Run: headless pygame with SDL's dummy video driver; simulated clock (each Clock.tick advances the game by its frame time, no real sleeping); random seed 0; keys injected as events and as key.get_pressed() state; no mouse input.
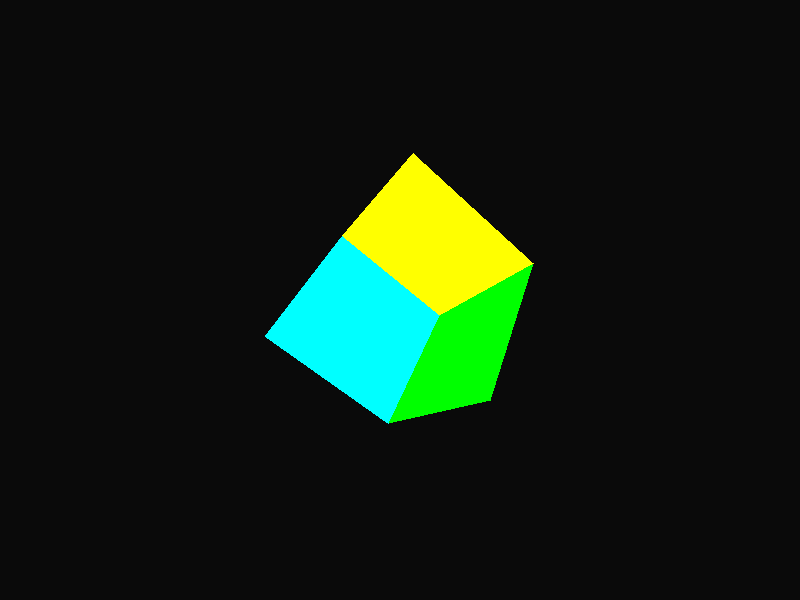
Frame 1 of 4 · flips 1–60 · no input
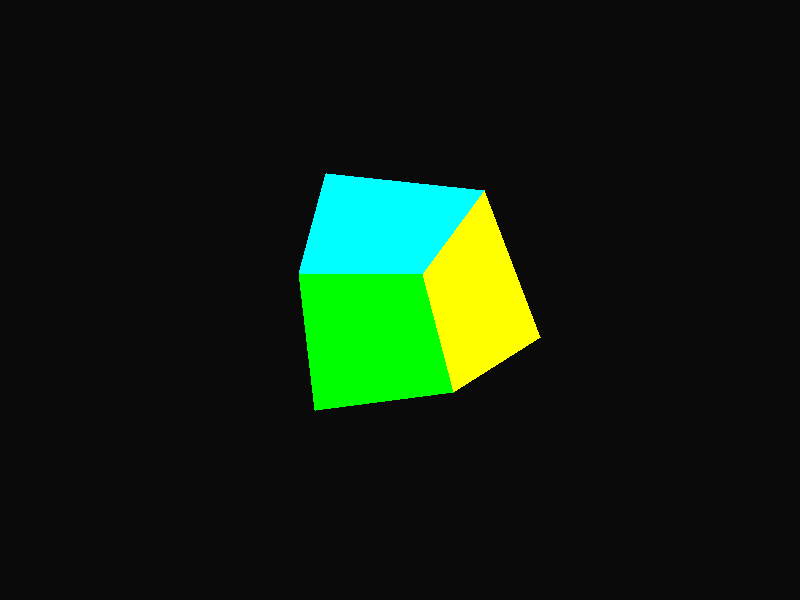
Frame 2 of 4 · flips 61–180 · tapped SPACE, RETURN · held RIGHT (→), D
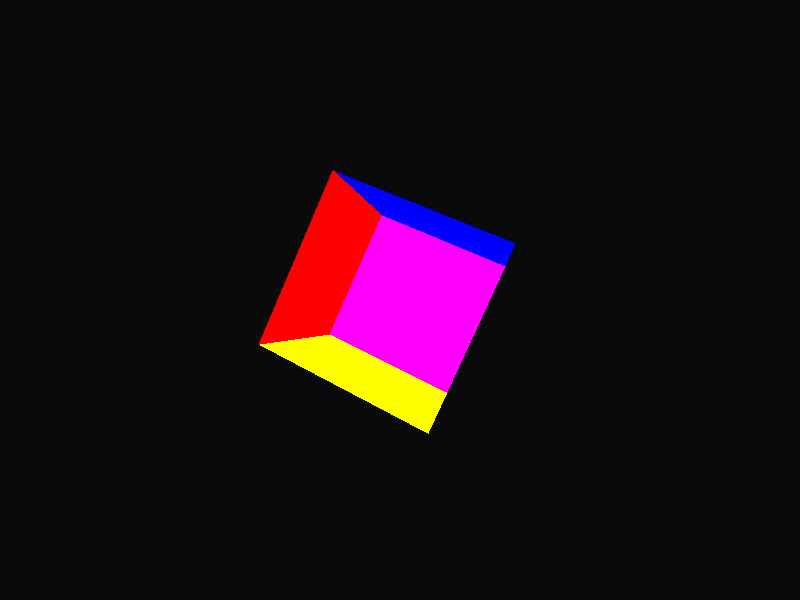
Frame 3 of 4 · flips 181–300 · held DOWN (↓), S
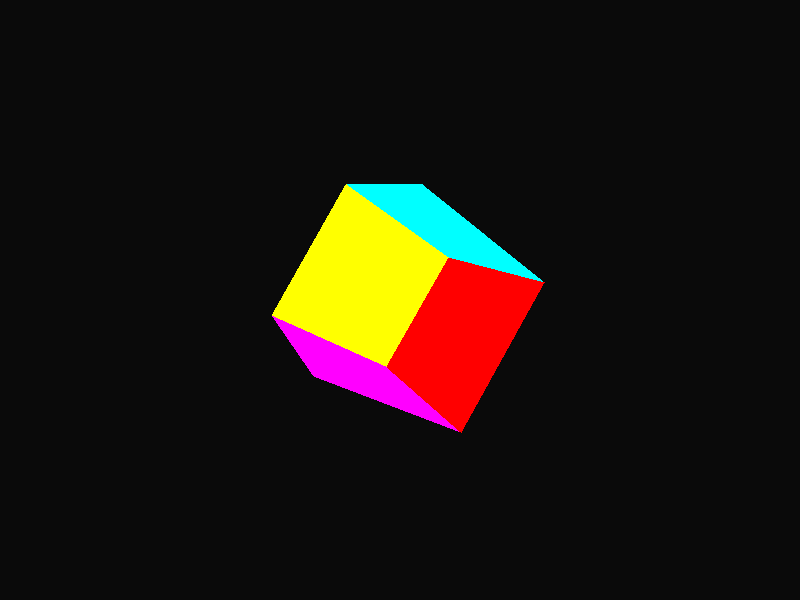
Frame 4 of 4 · flips 301–420 · held LEFT (←), A, UP (↑), W

The pygame program that drew these frames:

import pygame
import math

pygame.init()
width, height = 800, 600
screen = pygame.display.set_mode((width, height))
clock = pygame.time.Clock()

# Perspective parameters
fov = 400

# Define cube vertices (centered at origin)
cube_vertices = [
    [-100, -100, -100],
    [100, -100, -100],
    [100, 100, -100],
    [-100, 100, -100],
    [-100, -100, 100],
    [100, -100, 100],
    [100, 100, 100],
    [-100, 100, 100],
]

# Each face is a list of 4 vertex indices
cube_faces = [
    (0, 1, 2, 3),  # back
    (4, 5, 6, 7),  # front
    (0, 1, 5, 4),  # bottom
    (2, 3, 7, 6),  # top
    (1, 2, 6, 5),  # right
    (0, 3, 7, 4),  # left
]

# Face colors
face_colors = [
    (255, 0, 0),     # red
    (0, 255, 0),     # green
    (0, 0, 255),     # blue
    (255, 255, 0),   # yellow
    (255, 0, 255),   # magenta
    (0, 255, 255),   # cyan
]

# Rotation angles
angle_x = 0
angle_y = 0
angle_z = 0

def rotate(vertex, ax, ay, az):
    x, y, z = vertex

    # X rotation
    cos_x, sin_x = math.cos(ax), math.sin(ax)
    y, z = y * cos_x - z * sin_x, y * sin_x + z * cos_x

    # Y rotation
    cos_y, sin_y = math.cos(ay), math.sin(ay)
    x, z = x * cos_y + z * sin_y, -x * sin_y + z * cos_y

    # Z rotation
    cos_z, sin_z = math.cos(az), math.sin(az)
    x, y = x * cos_z - y * sin_z, x * sin_z + y * cos_z

    return [x, y, z]

def project(vertex):
    x, y, z = vertex
    z += 500  # move cube in front of camera
    if z <= 0.1:
        z = 0.1
    scale = fov / z
    x_proj = int(x * scale + width // 2)
    y_proj = int(-y * scale + height // 2)
    return (x_proj, y_proj)

# ------------------ MAIN LOOP ------------------
running = True
while running:
    clock.tick(60)
    screen.fill((10, 10, 10))

    for event in pygame.event.get():
        if event.type == pygame.QUIT:
            running = False

    # Rotate angles
    angle_x += 0.02
    angle_y += 0.015
    angle_z += 0.01

    # Rotate and project all vertices
    transformed = [rotate(v, angle_x, angle_y, angle_z) for v in cube_vertices]
    projected = [project(v) for v in transformed]

    # Draw faces (sorted by depth to simulate 3D overlap)
    face_depths = []
    for i, face in enumerate(cube_faces):
        z_avg = sum(transformed[idx][2] for idx in face) / 4
        face_depths.append((z_avg, i))

    # Draw from farthest to nearest
    for _, face_idx in sorted(face_depths):
        face = cube_faces[face_idx]
        point_list = [projected[i] for i in face]
        pygame.draw.polygon(screen, face_colors[face_idx], point_list)

    # Draw from farthest to closest
    for _, face_idx in sorted(face_depths):
        face = cube_faces[face_idx]
        point_list = [projected[i] for i in face]
        pygame.draw.polygon(screen, face_colors[face_idx], point_list)

    pygame.display.flip()
    pygame.display.set_caption(f"3D Cube - FPS: {int(clock.get_fps())}")

pygame.quit()
